8-way image classification set "Fine-grained-weed-recognition" from GitHub (IPCLab-NEAU/Fine-grained-weed-recognition); label vocabulary: abutilon, amaranthus, chenopodium, cirsium, cyperus, descurainia, maize, portulaca.

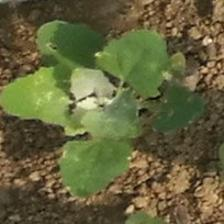
Label: chenopodium

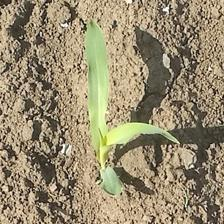
Label: maize

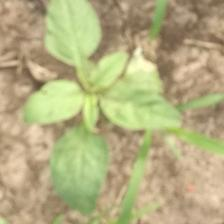
Label: amaranthus

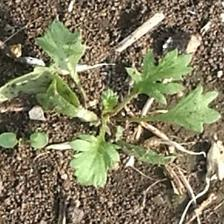
Label: descurainia

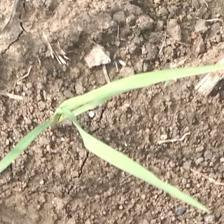
Label: cyperus

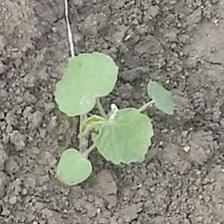
Label: abutilon
